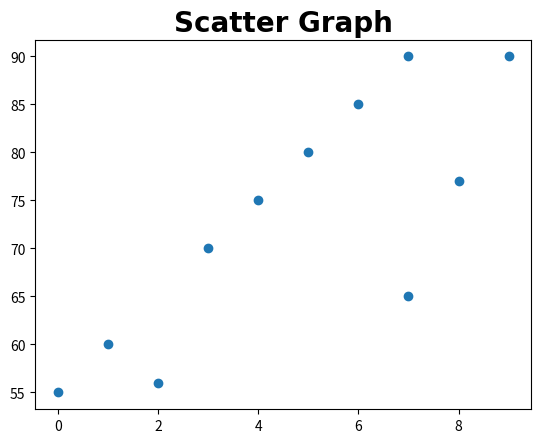
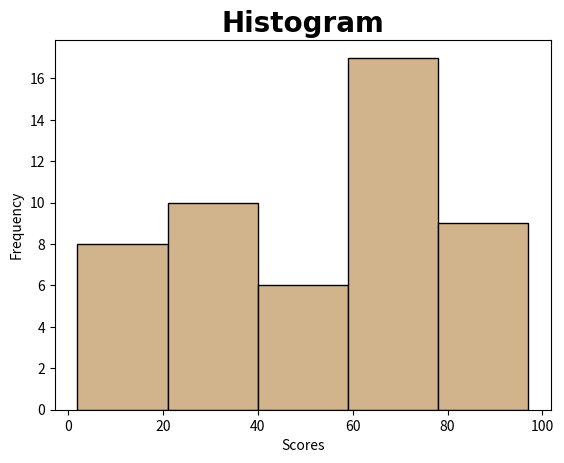
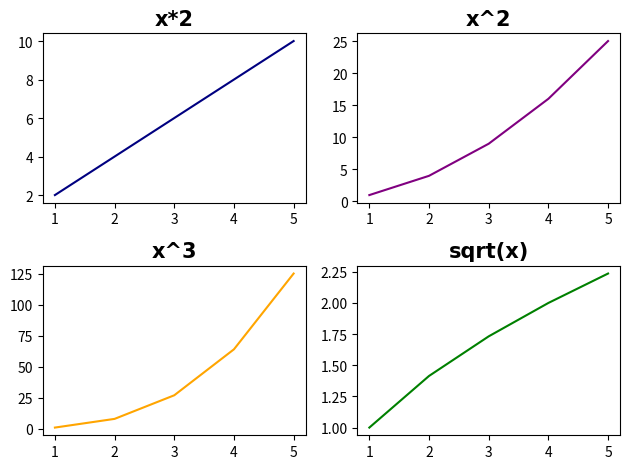

These figures' Python source, in order:
import matplotlib.pyplot as plt
import numpy as np

#Scatter Graph
x1 = np.array([0,1,2,3,4,5,6,7,7,8,9])
y1 = np.array([55,60,56,70,75,80,85,65,90,77,90])

plt.scatter(x1,y1)
plt.title("Scatter Graph",  fontsize=20,
                            family='Arial',
                            fontweight='bold',
                            color='Black')

plt.show()

scores = np.random.randint(0, 100, 50)
plt.hist(scores, bins=5, color='tan', edgecolor='black')
plt.title("Histogram", fontsize=20,
                        family='Arial',
                        fontweight='bold',
                        color='Black')
plt.xlabel("Scores")
plt.ylabel("Frequency")

plt.show()

#Subplots
x = np.array([1,2,3,4,5])

fig, axs = plt.subplots(2, 2)

axs[0, 0].plot(x, x*2, color='navy')
axs[0, 0].set_title("x*2", fontsize=15,
                            family='Arial',
                            fontweight='bold',
                            color='Black')

axs[0, 1].plot(x, x**2, color='purple')
axs[0, 1].set_title("x^2", fontsize=15,
                            family='Arial',
                            fontweight='bold',
                            color='Black')
axs[1, 0].plot(x, x**3, color='orange')
axs[1, 0].set_title("x^3", fontsize=15,
                            family='Arial',
                            fontweight='bold',
                            color='Black')
axs[1, 1].plot(x, np.sqrt(x), color='green')
axs[1, 1].set_title("sqrt(x)", fontsize=15,
                            family='Arial',
                            fontweight='bold',
                            color='Black')

plt.tight_layout()
plt.show()
